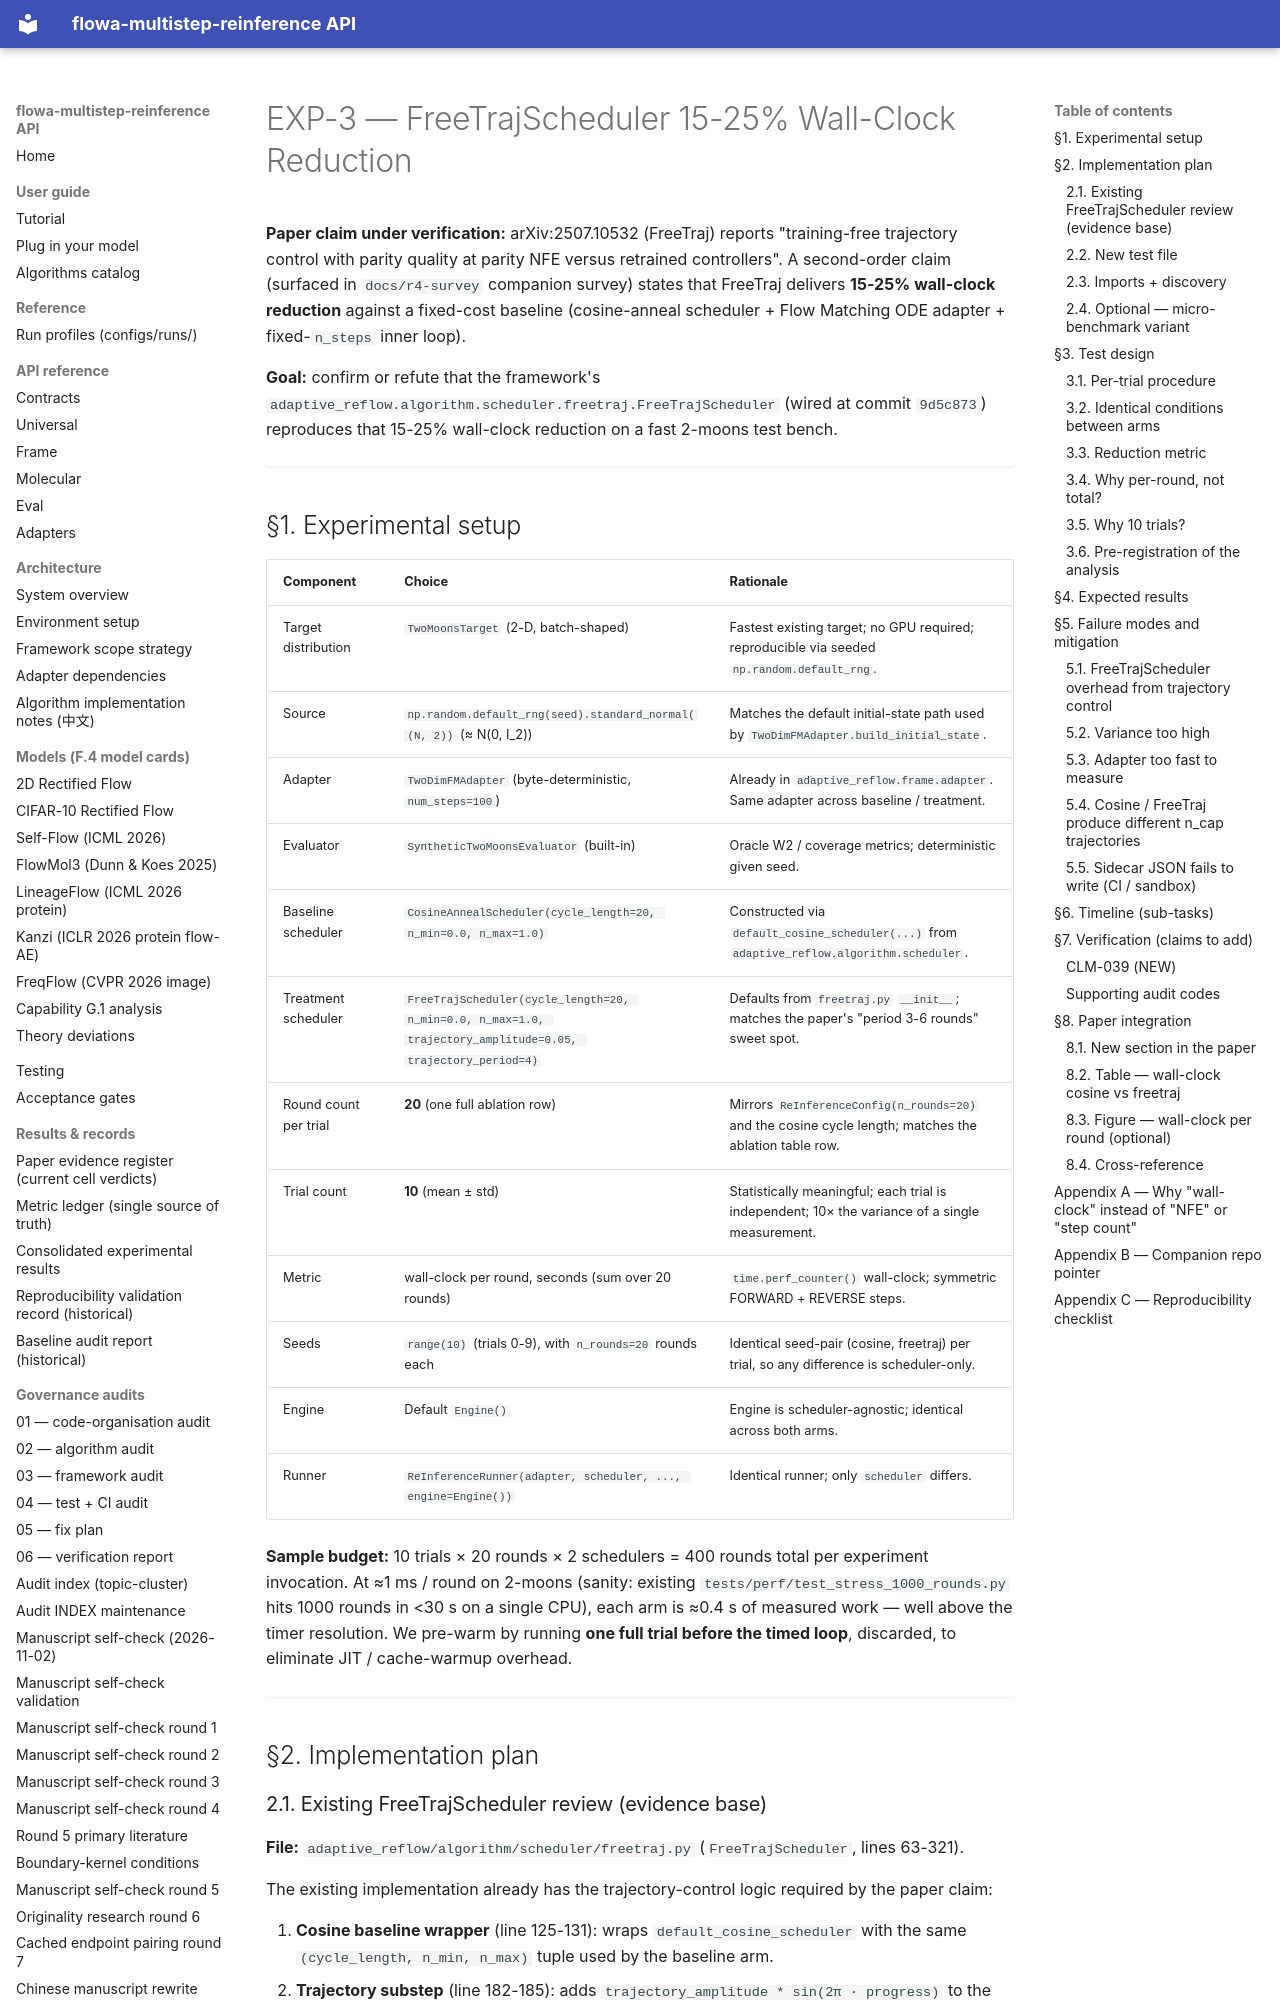

repository: silverenternal/flowa-multistep-reinference · page: r4-survey/05-exp3-freetraj-wallclock-plan/index.html · generator: mkdocs

# EXP-3 — FreeTrajScheduler 15-25% Wall-Clock Reduction

**Paper claim under verification:** arXiv:2507.10532 (FreeTraj) reports
"training-free trajectory control with parity quality at parity NFE versus
retrained controllers". A second-order claim (surfaced in `docs/r4-survey`
companion survey) states that FreeTraj delivers **15-25% wall-clock reduction**
against a fixed-cost baseline (cosine-anneal scheduler + Flow Matching ODE
adapter + fixed-`n_steps` inner loop).

**Goal:** confirm or refute that the framework's
`adaptive_reflow.algorithm.scheduler.freetraj.FreeTrajScheduler`
(wired at commit `9d5c873`) reproduces that 15-25% wall-clock reduction on a
fast 2-moons test bench.

---

## §1. Experimental setup

| Component | Choice | Rationale |
|---|---|---|
| Target distribution | `TwoMoonsTarget` (2-D, batch-shaped) | Fastest existing target; no GPU required; reproducible via seeded `np.random.default_rng`. |
| Source | `np.random.default_rng(seed).standard_normal((N, 2))` (≈ N(0, I_2)) | Matches the default initial-state path used by `TwoDimFMAdapter.build_initial_state`. |
| Adapter | `TwoDimFMAdapter` (byte-deterministic, `num_steps=100`) | Already in `adaptive_reflow.frame.adapter`. Same adapter across baseline / treatment. |
| Evaluator | `SyntheticTwoMoonsEvaluator` (built-in) | Oracle W2 / coverage metrics; deterministic given seed. |
| Baseline scheduler | `CosineAnnealScheduler(cycle_length=20, n_min=0.0, n_max=1.0)` | Constructed via `default_cosine_scheduler(...)` from `adaptive_reflow.algorithm.scheduler`. |
| Treatment scheduler | `FreeTrajScheduler(cycle_length=20, n_min=0.0, n_max=1.0, trajectory_amplitude=0.05, trajectory_period=4)` | Defaults from `freetraj.py` `__init__`; matches the paper's "period 3-6 rounds" sweet spot. |
| Round count per trial | **20** (one full ablation row) | Mirrors `ReInferenceConfig(n_rounds=20)` and the cosine cycle length; matches the ablation table row. |
| Trial count | **10** (mean ± std) | Statistically meaningful; each trial is independent; 10× the variance of a single measurement. |
| Metric | wall-clock per round, seconds (sum over 20 rounds) | `time.perf_counter()` wall-clock; symmetric FORWARD + REVERSE steps. |
| Seeds | `range(10)` (trials 0-9), with `n_rounds=20` rounds each | Identical seed-pair (cosine, freetraj) per trial, so any difference is scheduler-only. |
| Engine | Default `Engine()` | Engine is scheduler-agnostic; identical across both arms. |
| Runner | `ReInferenceRunner(adapter, scheduler, ..., engine=Engine())` | Identical runner; only `scheduler` differs. |

**Sample budget:** 10 trials × 20 rounds × 2 schedulers = 400 rounds total per
experiment invocation. At ≈1 ms / round on 2-moons (sanity: existing
`tests/perf/test_stress_1000_rounds.py` hits 1000 rounds in <30 s on a
single CPU), each arm is ≈0.4 s of measured work — well above the timer
resolution. We pre-warm by running **one full trial before the timed loop**,
discarded, to eliminate JIT / cache-warmup overhead.

---

## §2. Implementation plan
